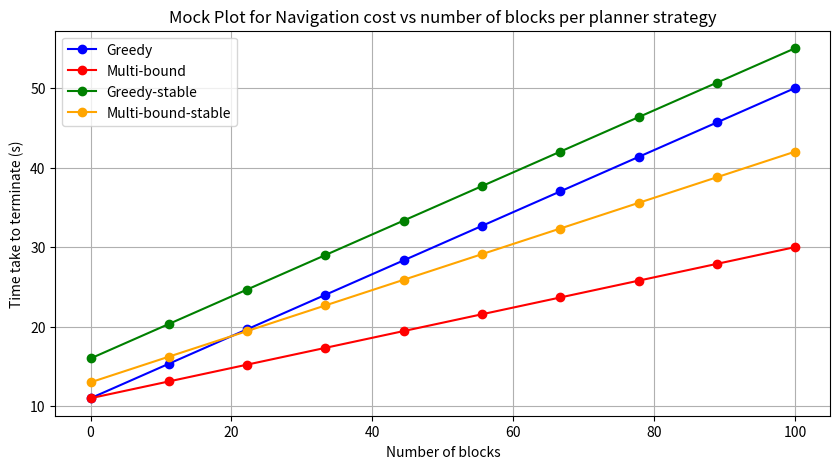

Here is the Python script that generated this plot:
import numpy as np
import matplotlib.pyplot as plt

# Mock plots:
# Planning strategies:
# 1. Greedy
# 2. Multi-bound
# Heuristics
# 1. Lazy
# 2. Diligent
# 3. Action cost propagation
# 4. Stability-aware
# 3 and 4 are for different environments.
# Planar object rearrangement without stability concerns:
# 1. Navigation cost vs number of blocks per planner strategy (Greedy-lazy, greedy-diligent, greedy-acp,
#                                                              multi-bound, multi-bound-acp) (line plot)
# 2. States explored vs number of blocks per planner strategy (line plot)
# 3. Time to terminate vs number of blocks per planner strategy (line plot)

# 3D construction with stability concerns:
# 1. Average stability of the plan vs number of blocks per planner strategy (table)
# 2. Stability per block placed vs block index per planner strategy (line plot)
# 3. Time to terminate vs number of blocks per planner strategy (line plot)
# 4. Navigation cost vs number of blocks per planner strategy (line plot) (no acp for this one)

def main():
    # Mock data for testing
    x = np.linspace(0, 100, 10)

    greedy_cost = 10 + np.linspace(1, 40, 10)
    mb_cost = 10 + np.linspace(1, 20, 10)
    greedy_cost_stab = 15 + np.linspace(1, 40, 10)
    mb_cost_stab = 12 + np.linspace(1, 30, 10)

    # greedy_cost = 70 * np.ones(100) * np.linspace(1.0, 0.5, 100) + np.random.normal(-5, 5, 100)  # Adding some noise
    # mb_cost = 80 * np.ones(100) * np.linspace(1.0, 0.8, 100) + np.random.normal(-5, 5, 100)  # Adding some noise
    # greedy_cost_stab = 80 * np.ones(100) * np.linspace(1.0, 0.5, 100) + np.random.normal(-5, 5, 100)  # Adding some noise
    # mb_cost_stab = 100 * np.ones(100) * np.linspace(1.0, 0.8, 100) + np.random.normal(-5, 5, 100)  # Adding some noise

    # Create a simple plot
    plt.figure(figsize=(10, 5))
    plt.plot(x, greedy_cost, marker='o', label='Greedy', c='blue')
    plt.plot(x, mb_cost, marker='o', label='Multi-bound', c='red')
    plt.plot(x, greedy_cost_stab, marker='o', label='Greedy-stable', c='green')
    plt.plot(x, mb_cost_stab, marker='o', label='Multi-bound-stable', c='orange')
    plt.title('Mock Plot for Navigation cost vs number of blocks per planner strategy')
    plt.xlabel('Number of blocks')
    plt.ylabel('Time take to terminate (s)')
    plt.legend()
    plt.grid()
    plt.show()

    # strategies = ['Greedy', 'Multi-bound', 'Greedy-stable', 'Multi-bound-stable']
    # scenarios = ['Scenario 1', 'Scenario 2', 'Scenario 3']  # Mock scenarios
    # costs = [[60, 75, 80], [90, 70, 80], [100, 80, 70], [100, 80, 90]]  # Mock costs for each strategy

    # # Create a multi-bar plot
    # plt.figure(figsize=(10, 5))
    # x = np.arange(len(scenarios))
    # width = 0.2

    # for i, strat in enumerate(strategies):
    #     plt.bar(x + i * width, costs[i], width, label=strat)

    # plt.xlabel('Planner Strategy')
    # plt.ylabel('Average stability (%)')
    # plt.title('Mock Bar Plot for average stability of different planner strategies across scenarios')
    # plt.xticks(x + width, scenarios)
    # plt.legend()
    # plt.grid()
    # plt.show()

if __name__ == "__main__":
    main()
